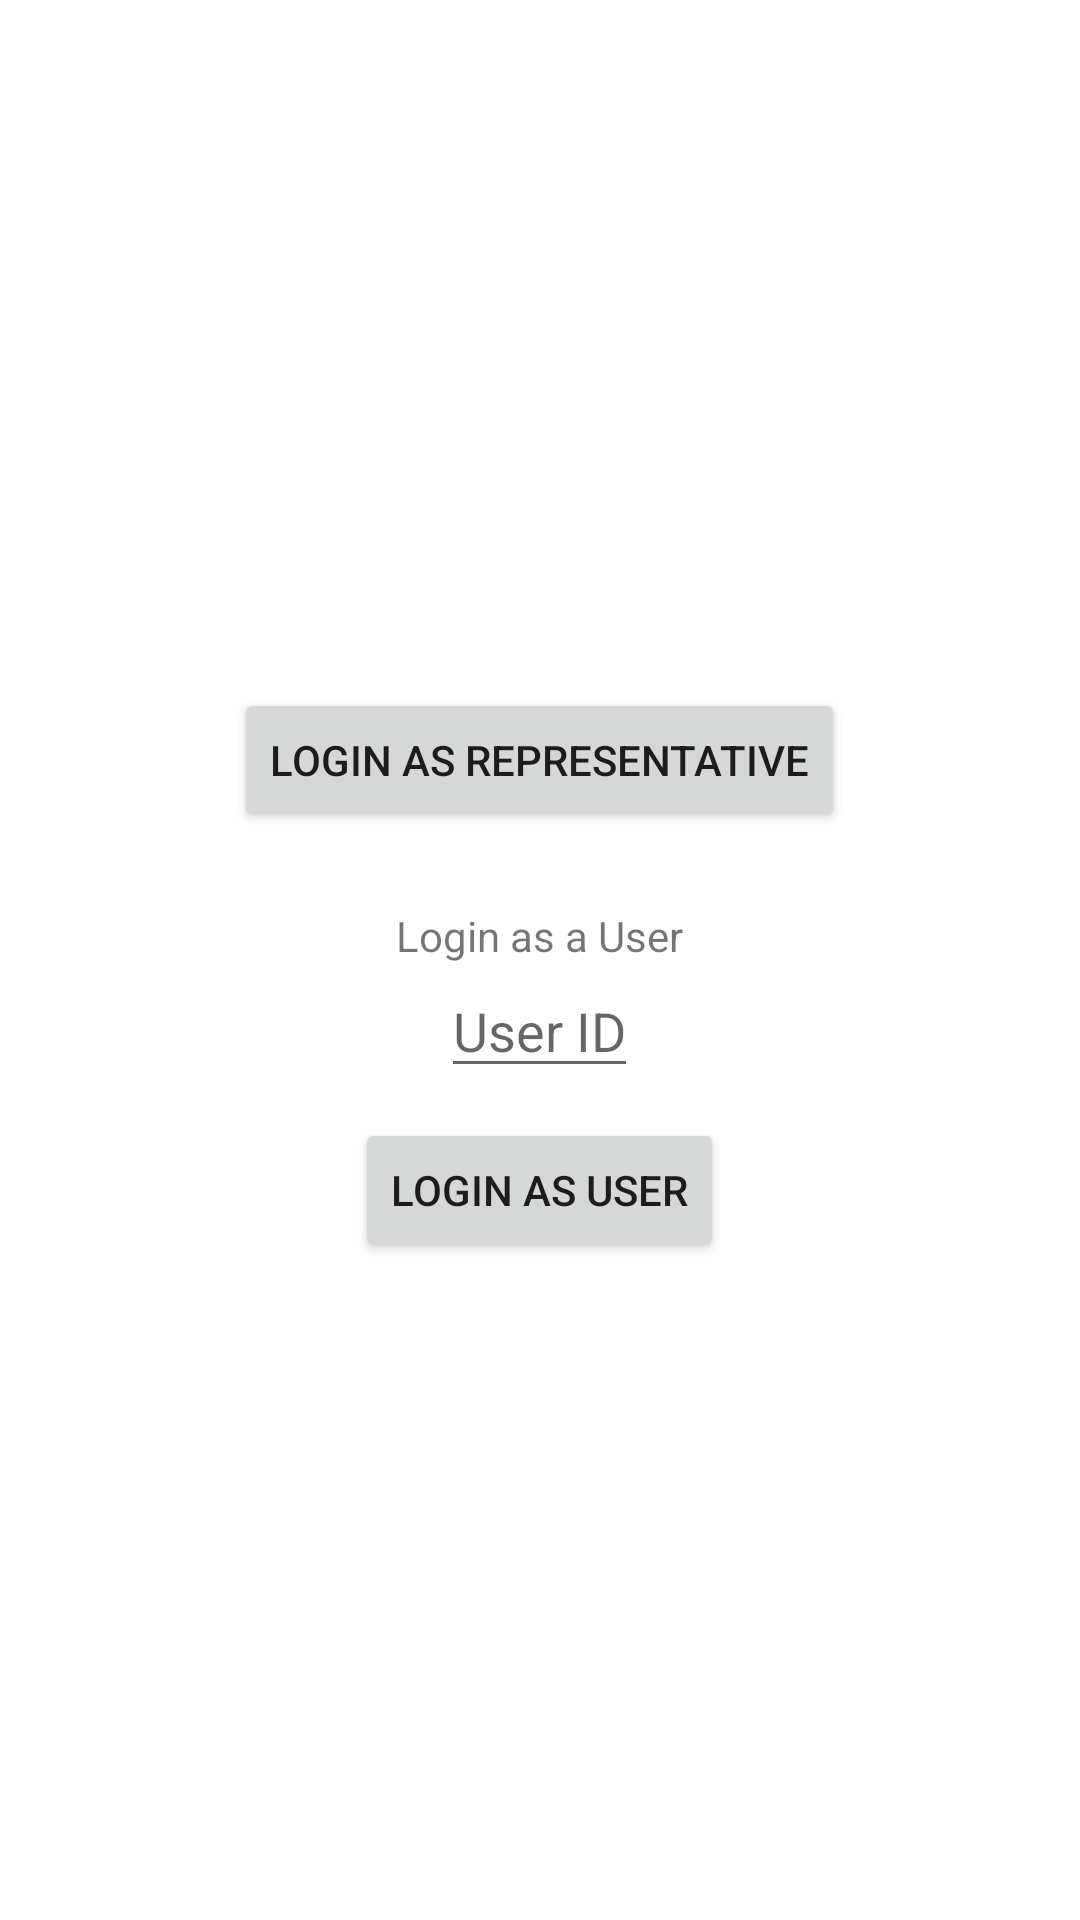

Produce the Android XML layout that renders to this screen, including the resource entries it uses.
<!-- AndroidManifest.xml: application theme Theme.ManyToOneTest -->
<!-- res/layout/activity_main.xml -->
<?xml version="1.0" encoding="utf-8"?>
<androidx.constraintlayout.widget.ConstraintLayout xmlns:android="http://schemas.android.com/apk/res/android"
    xmlns:app="http://schemas.android.com/apk/res-auto"
    xmlns:tools="http://schemas.android.com/tools"
    android:layout_width="match_parent"
    android:layout_height="match_parent"
    tools:context=".MainActivity">

    <LinearLayout
        android:layout_width="match_parent"
        android:layout_height="match_parent"
        android:orientation="vertical"
        android:gravity="center"
        >

        <Button
            android:id="@+id/butLoginAsRepresentative"
            android:layout_width="wrap_content"
            android:layout_height="wrap_content"
            android:layout_marginTop="10dp"
            android:text="Login as Representative"></Button>


        <TextView
            android:layout_marginTop="25dp"
            android:layout_width="wrap_content"
            android:layout_height="wrap_content"
            android:text="Login as a User"></TextView>

        <EditText
            android:id="@+id/editUserId"
            android:layout_width="wrap_content"
            android:layout_height="wrap_content"
            android:text=""
            android:hint="User ID"></EditText>


        <Button
            android:id="@+id/butLoginAsUser"
            android:layout_width="wrap_content"
            android:layout_height="wrap_content"
            android:layout_marginTop="10dp"
            android:text="Login as User"></Button>



    </LinearLayout>

</androidx.constraintlayout.widget.ConstraintLayout>
<!-- resources referenced by this layout -->
<resources>
  <style name="Theme.ManyToOneTest" parent="Theme.MaterialComponents.DayNight.DarkActionBar">
          
          <item name="colorPrimary">@color/purple_500</item>
          <item name="colorPrimaryVariant">@color/purple_700</item>
          <item name="colorOnPrimary">@color/white</item>
          
          <item name="colorSecondary">@color/teal_200</item>
          <item name="colorSecondaryVariant">@color/teal_700</item>
          <item name="colorOnSecondary">@color/black</item>
          
          <item name="android:statusBarColor" tools:targetApi="l">?attr/colorPrimaryVariant</item>
          
      </style>
  <!-- not gathered from this repository: default colours our renderer supplied (Android Studio template values) -->
  <color name="purple_500">#FF6200EE</color>
  <color name="purple_700">#FF3700B3</color>
  <color name="teal_200">#FF03DAC5</color>
  <color name="teal_700">#FF018786</color>
  <color name="black">#FF000000</color>
  <color name="white">#FFFFFFFF</color>
</resources>
